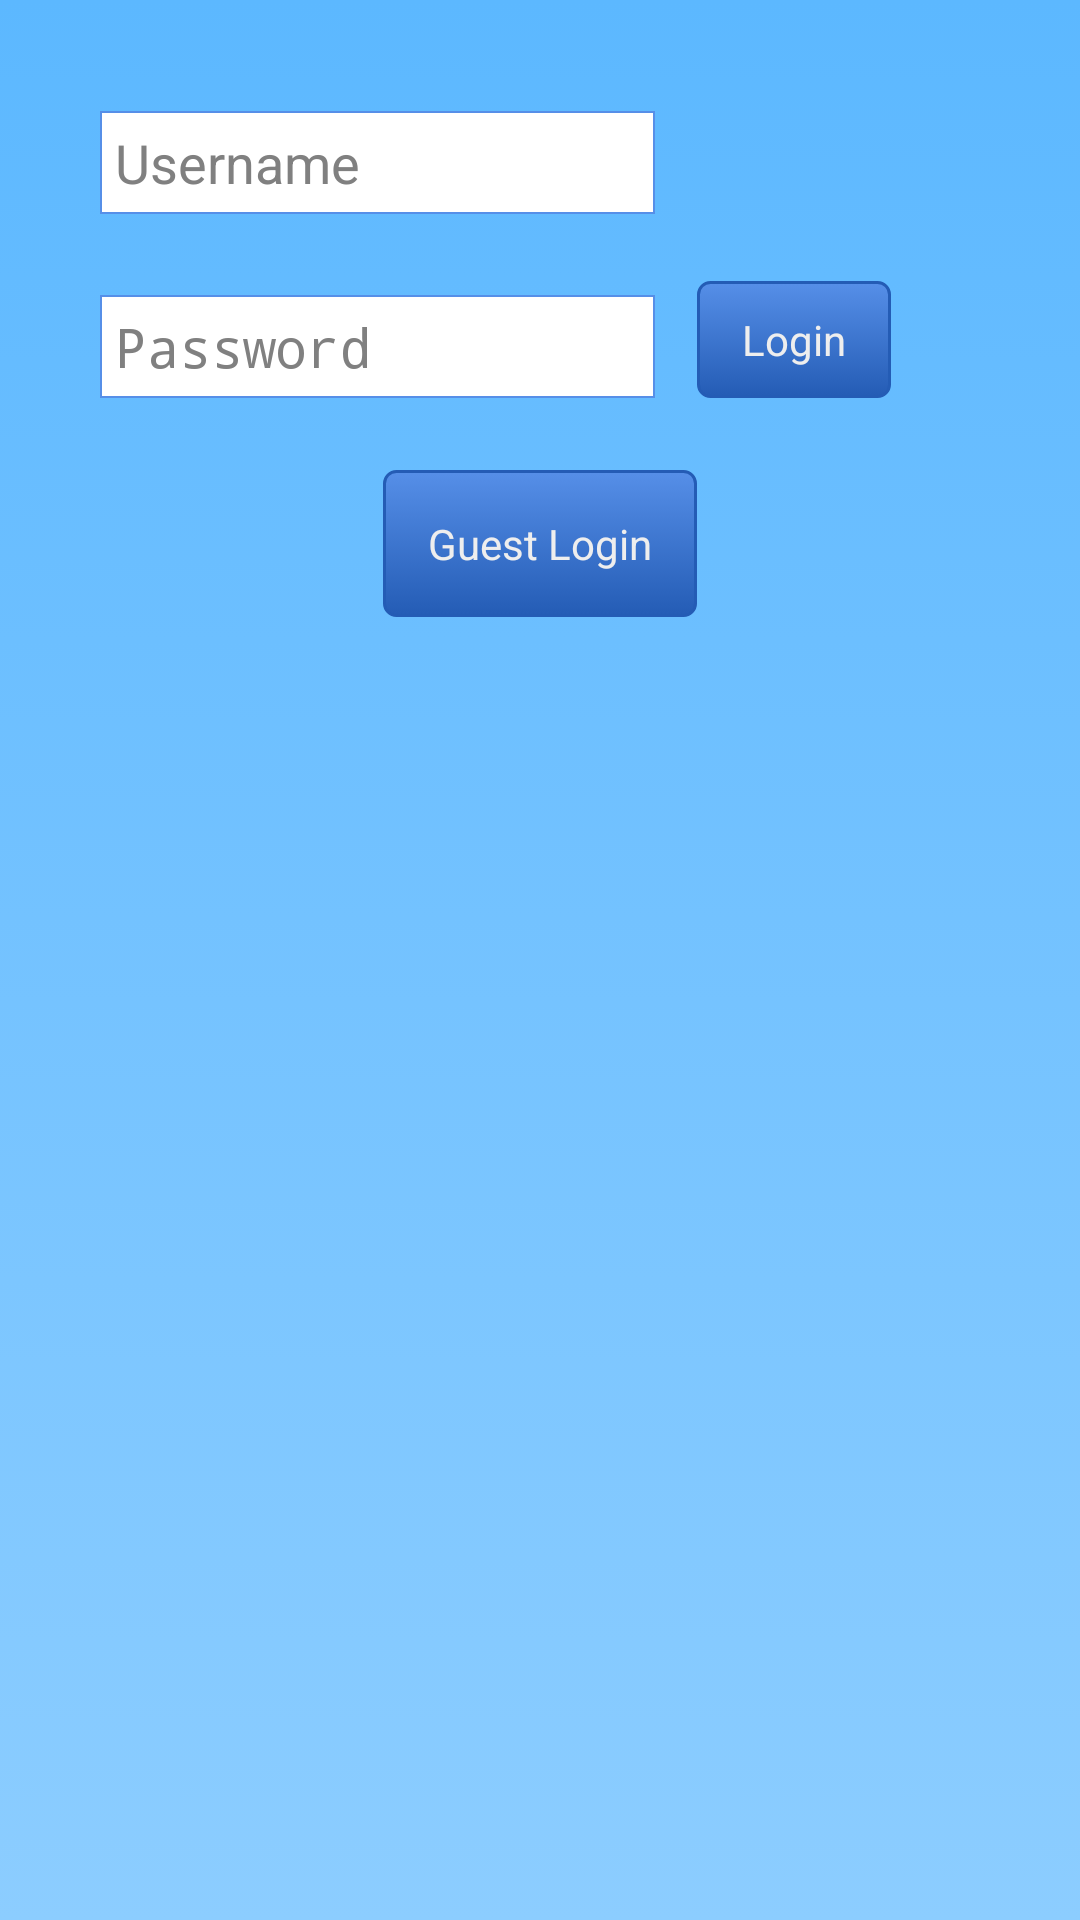

Reconstruct the res/layout file that produces this screen, plus the resources it refers to.
<!-- AndroidManifest.xml: application theme AppTheme -->
<!-- res/layout/activity_main.xml -->
<RelativeLayout xmlns:android="http://schemas.android.com/apk/res/android"
    xmlns:tools="http://schemas.android.com/tools"
    android:layout_width="match_parent"
    android:layout_height="match_parent"
    android:paddingBottom="@dimen/activity_vertical_margin"
    android:paddingLeft="@dimen/activity_horizontal_margin"
    android:paddingRight="@dimen/activity_horizontal_margin"
    android:paddingTop="@dimen/activity_vertical_margin"
    tools:context=".MainActivity"
    android:orientation="vertical"
    android:background="@drawable/background_selector" >


    
     <EditText
        android:id="@+id/usernameInput"
        android:inputType="textCapWords"
        android:layout_width="185dp"
        android:layout_height="wrap_content"
        android:layout_alignParentTop="true"
        android:layout_alignRight="@+id/guestlogin"
        android:layout_marginRight="14dp"
        android:layout_marginTop="37dp"
        android:background="@drawable/edittext_shape"
        android:ems="10"
        android:hint="@string/username"
        android:padding="5dp"
        android:textColor="@color/black"
         />

    <EditText
        android:id="@+id/password"
        android:layout_width="180dp"
        android:layout_height="wrap_content"
        android:layout_alignLeft="@+id/usernameInput"
        android:layout_alignRight="@+id/usernameInput"
        android:layout_below="@+id/usernameInput"
        android:layout_marginTop="27dp"
        android:background="@drawable/edittext_shape"
        android:ems="10"
        android:hint="@string/password"
        android:inputType="textPassword"
        android:padding="5dp"
        android:textColor="@color/black" />

    <Button
        android:id="@+id/login"
        android:layout_width="wrap_content"
        android:layout_height="wrap_content"
        android:layout_alignBottom="@+id/password"
        android:layout_toRightOf="@+id/usernameInput"
        android:background="@drawable/button_selector"
        android:onClick="userLogin"
        android:paddingLeft="15dp"
        android:paddingRight="15dp"
        android:text="@string/login"
        android:textColor="@color/text" />



    <Button
        android:id="@+id/guestlogin"
        android:layout_width="wrap_content"
        android:layout_height="wrap_content"
        android:layout_below="@+id/password"
        android:layout_centerHorizontal="true"
        android:layout_marginTop="24dp"
        android:background="@drawable/button_selector"
        android:gravity="center"
        android:onClick="loginClick"
        android:padding="15dp"
        android:text="@string/guestlogin"
        android:textColor="@color/text" /> 
	
	</RelativeLayout>
<!-- resources referenced by this layout -->
<resources>
  <color name="black">#000000</color>
  <color name="text">#EEEEEE</color>
  <!-- drawable background_selector (drawable) -->
  <?xml version="1.0" encoding="utf-8"?>
  
  <selector xmlns:android="http://schemas.android.com/apk/res/android" >
      
      <item>
          <shape >
              <gradient 
                  android:angle="90"
                  android:startColor="@color/backgroundLight"
                  android:endColor="@color/backgroundDark"
                  android:type="linear"
                  />
          </shape>
      </item>
  </selector>
  <!-- drawable button_selector (drawable) -->
  <?xml version="1.0" encoding="utf-8"?>
  
  <selector xmlns:android="http://schemas.android.com/apk/res/android" >
      <item android:state_pressed="true">
          <shape >
              <solid 
                  android:color="@color/blueLight"
                  />
              <stroke
                  android:width="1dp"
                  android:color="@color/blueDark" />
              <corners
                  android:radius="3dp" />
              <padding
                  android:left="10dp"
                  android:top="10dp"
                  android:right="10dp"
                  android:bottom="10dp" />
          </shape>
      </item>
      <item>
          <shape>
              <gradient
                  android:startColor="@color/blueLight"
                  android:endColor="@color/blueDark"
                  android:angle="270" />
              <stroke
                  android:width="1dp"
                  android:color="@color/blueDark" />
              <corners
                  android:radius="4dp" />
              <padding
                  android:left="10dp"
                  android:top="10dp"
                  android:right="10dp"
                  android:bottom="10dp" />
          </shape>
          
      </item>
  
  </selector>
  <!-- drawable edittext_shape (drawable) -->
  <?xml version="1.0" encoding="utf-8"?>
  
  <shape xmlns:android="http://schemas.android.com/apk/res/android" >
      
  	<solid android:color="@color/white" />
  
      <stroke
          android:width="2px"
          android:color="#568FE8" />
  </shape>
  <!-- drawable login: png bitmap (drawable, 15315 bytes) -->
  <!-- drawable logo: png bitmap (drawable, 6486 bytes) -->
  <string name="guestlogin">Guest Login</string>
  <string name="login">Login</string>
  <string name="music_description">Music logo of music notes</string>
  <string name="password">Password</string>
  <string name="username">Username</string>
  <style name="AppTheme" parent="AppBaseTheme">
          <item name="android:textColor">#EEEEEE</item>
          <item name="android:spinnerItemStyle">@style/SpinnerItem</item>
                  
      </style>
  <color name="backgroundLight">#8CCDFF</color>
  <color name="backgroundDark">#5CB8FF</color>
  <color name="blueLight">#568FE8</color>
  <color name="blueDark">#245CB5</color>
  <color name="white">#FFFFFF</color>
  <style name="AppBaseTheme" parent="android:Theme.Light">
          
      </style>
  <style name="SpinnerItem" parent="@android:style/Widget.TextView.SpinnerItem">
          <item name="android:textColor">#000000</item>
      </style>
</resources>
